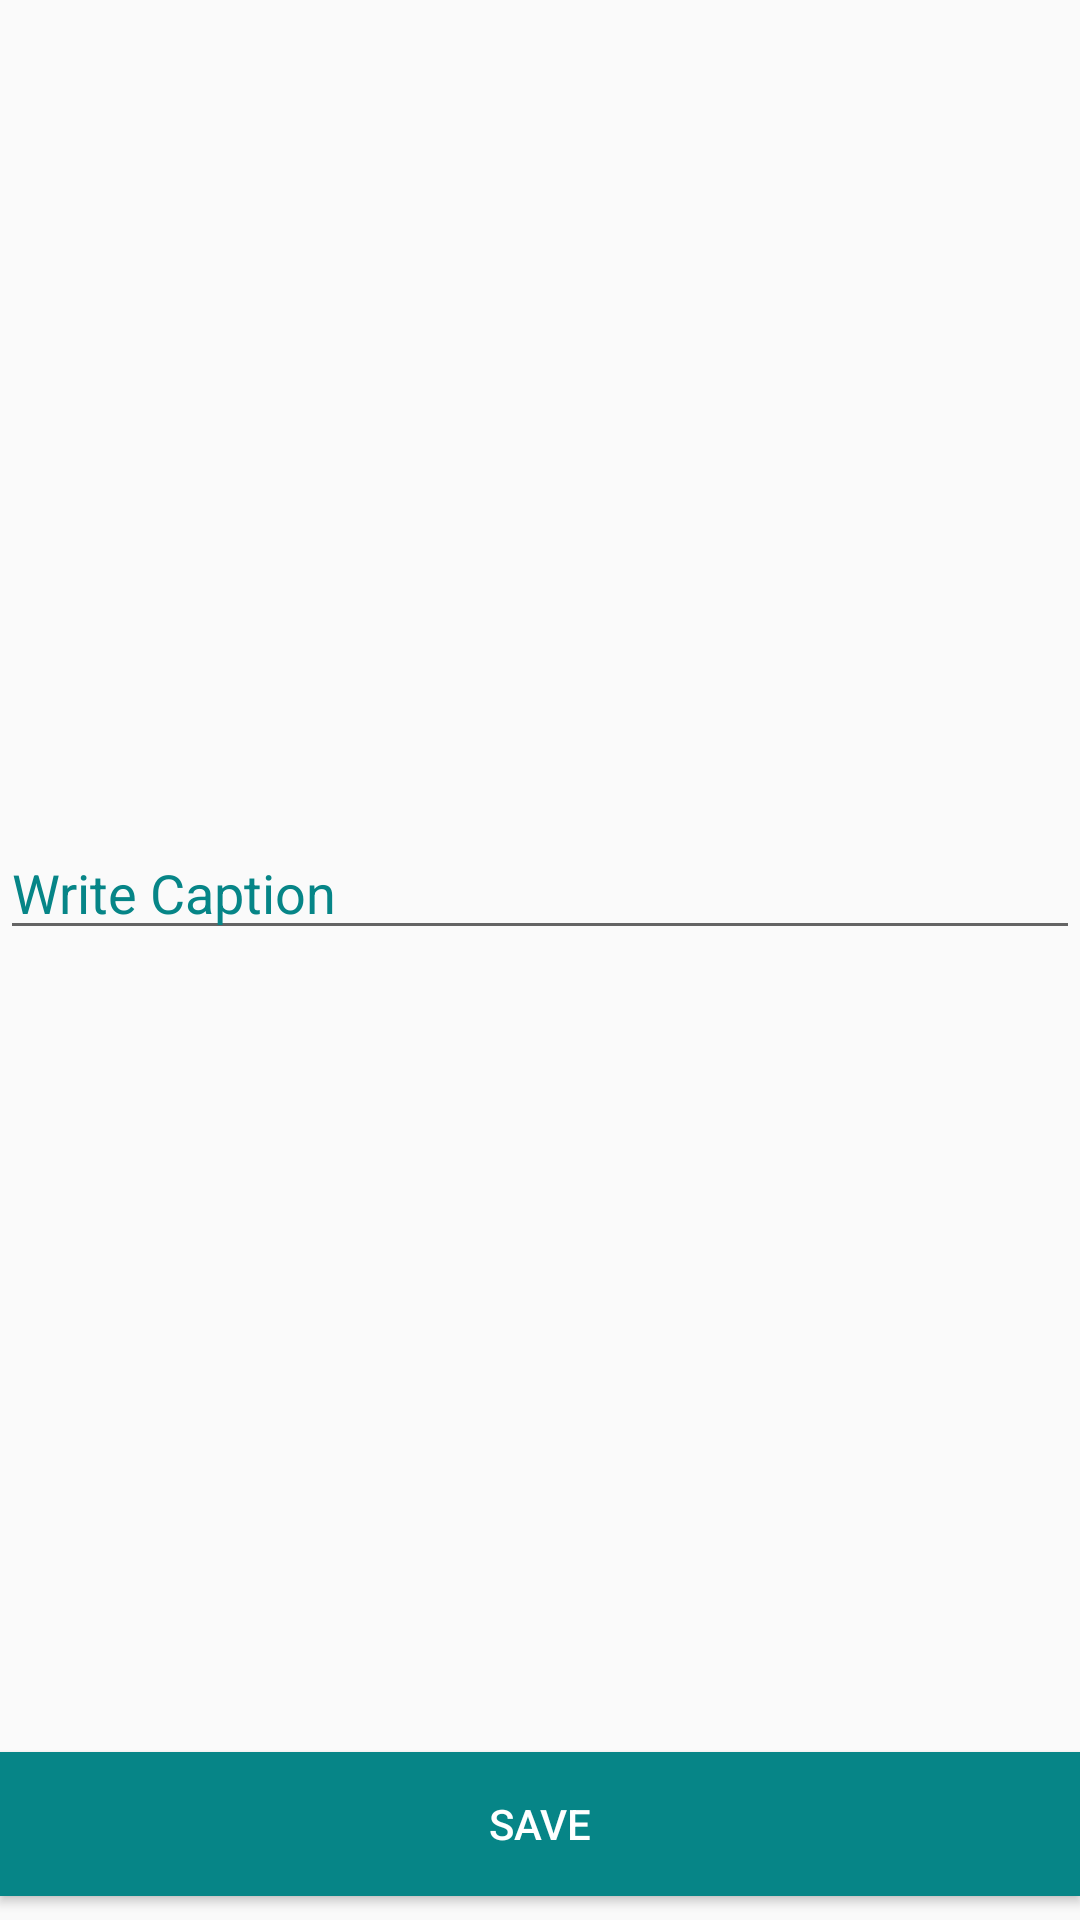

Here is an Android app screen rendered from its layout file. Give the layout XML and the strings, colors and styles it references.
<!-- AndroidManifest.xml: activity theme AppTheme.NoActionBar -->
<!-- res/layout/activity_add_media.xml -->
<?xml version="1.0" encoding="utf-8"?>
<android.support.constraint.ConstraintLayout xmlns:android="http://schemas.android.com/apk/res/android"
    xmlns:app="http://schemas.android.com/apk/res-auto"
    xmlns:tools="http://schemas.android.com/tools"
    android:layout_width="match_parent"
    android:layout_height="match_parent"
    android:fitsSystemWindows="true"
    tools:context="com.example.example.mytravelapp.AddMediaActivity">

    <ImageView
        android:id="@+id/chosenImage"
        android:layout_width="match_parent"
        android:layout_height="wrap_content"
        android:maxHeight="350dp"
        android:layout_gravity="top"
        android:layout_marginTop="8dp"
        android:layout_marginBottom="8dp"
        android:adjustViewBounds="true"
        app:layout_constraintBottom_toTopOf="@+id/trip_name"
        app:layout_constraintLeft_toRightOf="parent"
        app:layout_constraintRight_toLeftOf="parent"
        app:layout_constraintTop_toTopOf="parent"
        app:layout_constraintVertical_bias="0.0" />

    <EditText
        android:id="@+id/photo_caption"
        android:layout_width="match_parent"
        android:layout_height="wrap_content"
        android:color="@color/colorPrimary"
        android:ems="10"
        android:inputType="text|textPersonName"
        android:shadowColor="@color/colorPrimary"
        android:hint="@string/write_caption"
        android:textColor="@color/colorPrimary"
        android:textColorHint="@color/colorPrimary"
        tools:layout_editor_absoluteX="0dp"
        tools:layout_editor_absoluteY="426dp"
        app:layout_constraintRight_toLeftOf="parent"
        app:layout_constraintLeft_toRightOf="parent"
        app:layout_constraintBottom_toTopOf="@+id/upload"
        app:layout_constraintTop_toBottomOf="@+id/chosenImage"/>

    <Button
        android:id="@+id/upload"
        android:layout_width="match_parent"
        android:layout_height="wrap_content"
        android:layout_marginTop="8dp"
        android:layout_marginBottom="8dp"
        android:background="@color/colorPrimary"
        android:text="@string/upload"
        android:textColor="@android:color/white"
        app:layout_constraintBottom_toBottomOf="parent"
        app:layout_constraintTop_toBottomOf="@+id/trip_name"
        app:layout_constraintVertical_bias="0.161"
        tools:layout_editor_absoluteX="0dp"
        app:layout_constraintRight_toLeftOf="parent"
        app:layout_constraintLeft_toRightOf="parent"/>

</android.support.constraint.ConstraintLayout>
<!-- resources referenced by this layout -->
<resources>
  <color name="colorPrimary">#068587</color>
  <string name="upload">Save</string>
  <string name="write_caption">Write Caption</string>
  <style name="AppTheme.NoActionBar">
          <item name="windowActionBar">false</item>
          <item name="windowNoTitle">true</item>
      </style>
</resources>
